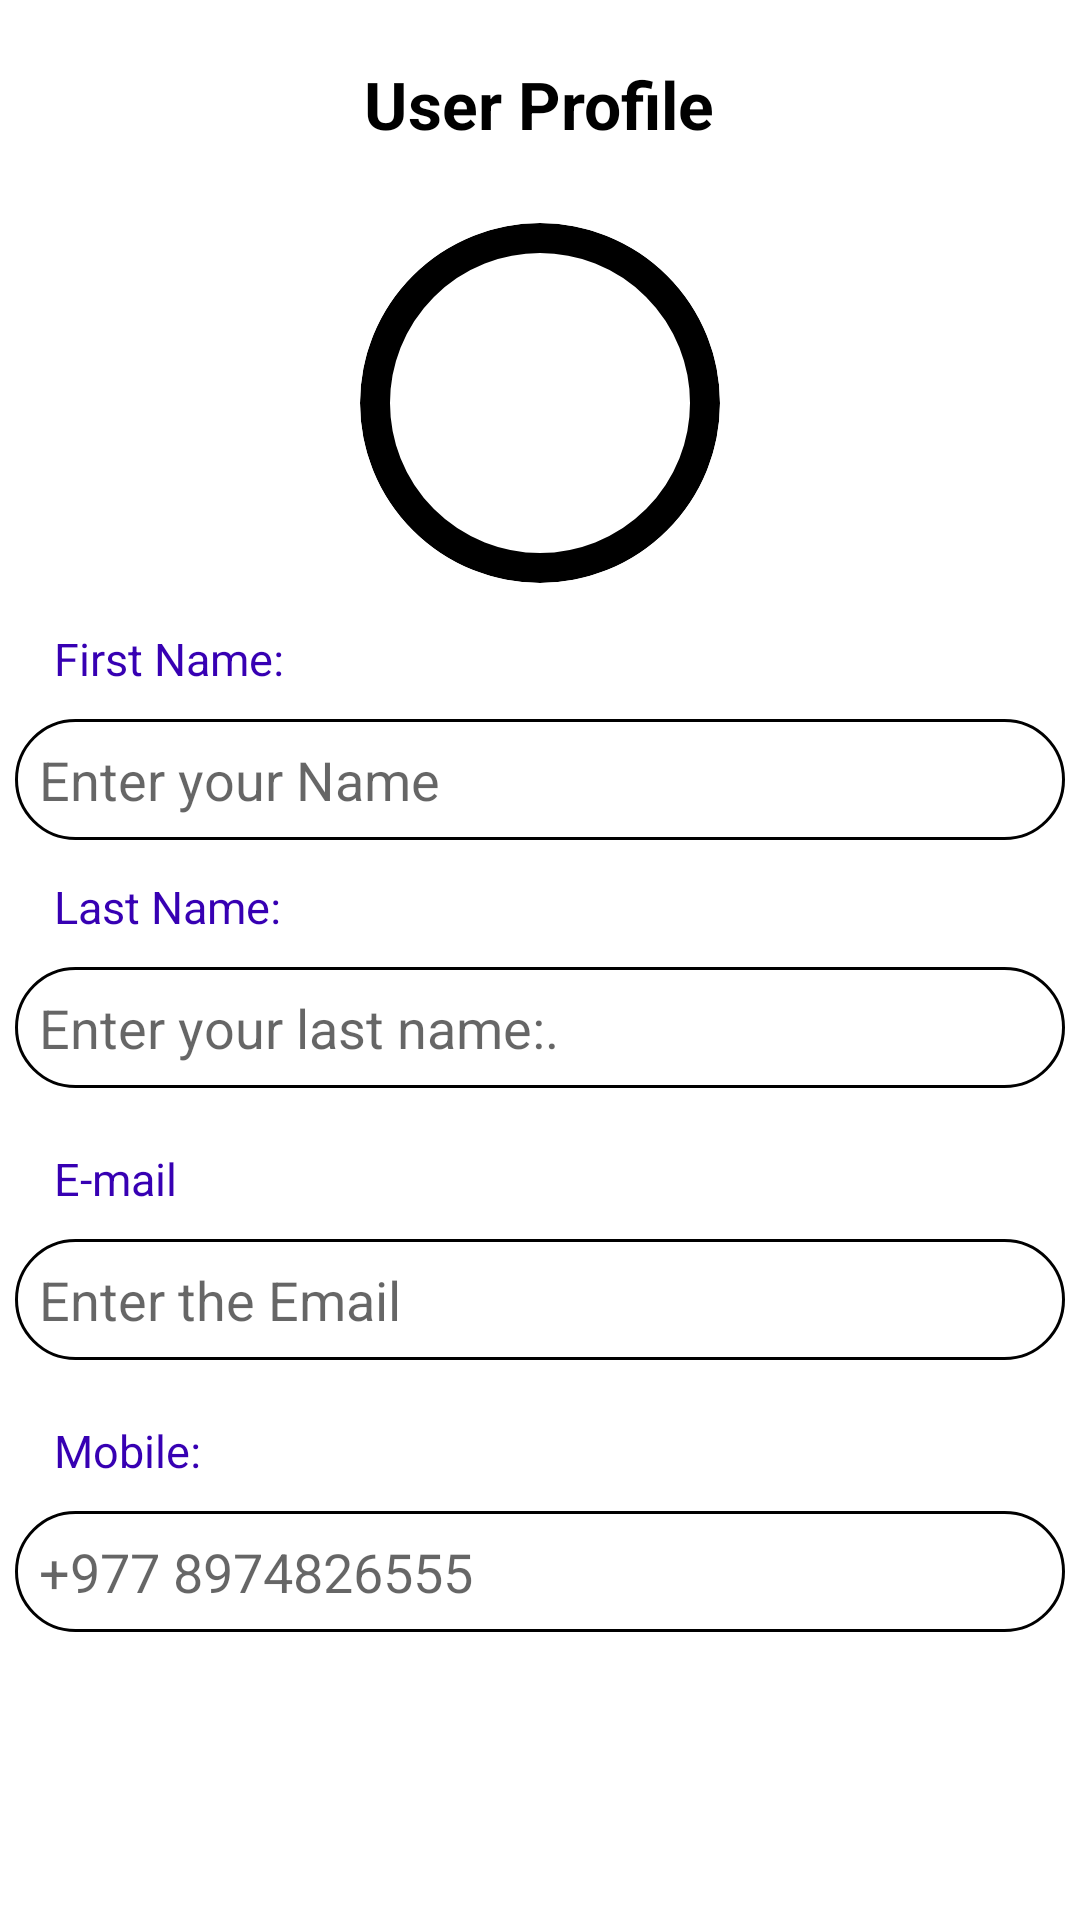

Produce the Android XML layout that renders to this screen, including the resource entries it uses.
<!-- AndroidManifest.xml: application theme Theme.AppJoyBCA -->
<!-- res/layout/activity_first_ui.xml -->
<?xml version="1.0" encoding="utf-8"?>
<LinearLayout xmlns:android="http://schemas.android.com/apk/res/android"
    xmlns:app="http://schemas.android.com/apk/res-auto"
    xmlns:tools="http://schemas.android.com/tools"
    android:id="@+id/main"
    android:layout_width="match_parent"
    android:layout_height="match_parent"
    tools:context=".classwork.firstUi"
    android:layout_marginLeft="15dp"
    android:layout_marginRight="15dp"

    android:orientation="vertical">



    <TextView
        android:layout_width="wrap_content"
        android:layout_height="wrap_content"
        android:text="User Profile"
        android:layout_gravity="center"
        android:layout_marginTop="20dp"
        android:textSize="22dp"
        android:textColor="@color/black"
        android:textStyle="bold"/>

    <ImageView
        android:layout_width="120dp"
        android:layout_height="120dp"
        android:layout_gravity="center"
        android:layout_marginTop="25dp"
        android:background="@drawable/circle_for_image"
        android:src="@drawable/ktm"
        android:scaleType="centerCrop"
        android:clipToOutline="true" />
    <TextView
        android:id="@+id/NameLabelUi"
        android:layout_width="wrap_content"
        android:layout_height="wrap_content"
        android:layout_marginLeft="18dp"
        android:layout_marginTop="15dp"
        android:layout_marginBottom="10dp"
        android:text="First Name:"
        android:textColor="@color/design_default_color_primary_dark"
        android:textSize="15dp"

        />

    <EditText
        android:id="@+id/nameIdUi"
        android:layout_width="350dp"
        android:layout_height="wrap_content"
        android:layout_gravity="center"
        android:hint="Enter your Name"
        android:padding="8dp"
        android:background="@drawable/inputfieldborder" />


    <TextView
        android:id="@+id/mylabemailUi"
        android:layout_width="wrap_content"
        android:layout_height="wrap_content"
        android:layout_marginTop="12dp"
        android:layout_marginLeft="18dp"

        android:layout_marginBottom="10dp"
        android:text="Last Name:"
        android:textColor="@color/design_default_color_primary_dark"
        android:textSize="15dp"

        />

    <EditText
        android:id="@+id/EmailIDUi"
        android:layout_width="350dp"
        android:layout_height="wrap_content"
        android:layout_below="@id/mylabemail"
        android:hint="Enter your last name:."
        android:layout_gravity="center"
        android:padding="8dp"
        android:background="@drawable/inputfieldborder"
        />

    <TextView
        android:id="@+id/Pass1LabelUi"
        android:layout_width="wrap_content"
        android:layout_height="wrap_content"
        android:layout_marginLeft="18dp"
        android:layout_marginTop="20dp"
        android:layout_marginBottom="10dp"
        android:text="E-mail"
        android:textColor="@color/design_default_color_primary_dark"
        android:textSize="15dp"

        />

    <EditText
        android:id="@+id/PassFieldUi"
        android:layout_width="350dp"
        android:layout_height="wrap_content"
        android:layout_gravity="center"
        android:hint="Enter the Email"
        android:padding="8dp"
        android:background="@drawable/inputfieldborder"/>

    <TextView
        android:id="@+id/Pass2LabelUi"
        android:layout_width="wrap_content"
        android:layout_height="wrap_content"
        android:layout_marginLeft="18dp"
        android:layout_marginBottom="10dp"
        android:layout_marginTop="20dp"

        android:text="Mobile:"
        android:textColor="@color/design_default_color_primary_dark"
        android:textSize="15dp"

        />

    <EditText
        android:id="@+id/PassField2Ui"
        android:layout_width="350dp"
        android:layout_height="wrap_content"
        android:layout_gravity="center"
        android:hint="+977 8974826555"
        android:padding="8dp"
        android:background="@drawable/inputfieldborder"/>


    <Button
        android:id="@+id/RegBtnUi"
        android:layout_width="370dp"
        android:layout_height="60dp"
        android:textSize="18dp"
        android:layout_marginTop="50dp"
        android:text="Save"
        android:background="@drawable/buttonharu"
        android:textColor="@color/white"
        android:layout_gravity="center"
        />


</LinearLayout>
<!-- resources referenced by this layout -->
<resources>
  <color name="black">#FF000000</color>
  <color name="white">#FFFFFFFF</color>
  <!-- drawable buttonharu (drawable) -->
  <?xml version="1.0" encoding="utf-8"?>
  <shape xmlns:android="http://schemas.android.com/apk/res/android"
      android:shape="rectangle"
      >
      <corners android:radius="30dp"
          />
  
  </shape>
  <!-- drawable circle_for_image (drawable) -->
  <?xml version="1.0" encoding="utf-8"?>
  <shape xmlns:android="http://schemas.android.com/apk/res/android"
      android:shape="oval">
      <solid android:color="@android:color/transparent"/>
      <stroke android:color="@color/black" android:width="10dp"/>
  </shape>
  <!-- drawable inputfieldborder (drawable) -->
  <?xml version="1.0" encoding="utf-8"?>
  <shape xmlns:android="http://schemas.android.com/apk/res/android"
          android:shape="rectangle"
      >
      <solid android:color="@android:color/transparent" />
      <stroke android:color="@color/black"
          android:width="1dp"/>
      <corners android:radius="25dp"
          />
  
  </shape>
  <style name="Theme.AppJoyBCA" parent="Theme.MaterialComponents.DayNight.DarkActionBar">
          
          <item name="colorPrimary">@color/purple_500</item>
          <item name="colorPrimaryVariant">@color/purple_700</item>
          <item name="colorOnPrimary">@color/white</item>
          
          <item name="colorSecondary">@color/teal_200</item>
          <item name="colorSecondaryVariant">@color/teal_700</item>
          <item name="colorOnSecondary">@color/black</item>
          
          <item name="android:statusBarColor">?attr/colorPrimaryVariant</item>
          
      </style>
  <color name="purple_500">#FF6200EE</color>
  <color name="purple_700">#FF3700B3</color>
  <color name="teal_200">#FF03DAC5</color>
  <color name="teal_700">#FF018786</color>
</resources>
